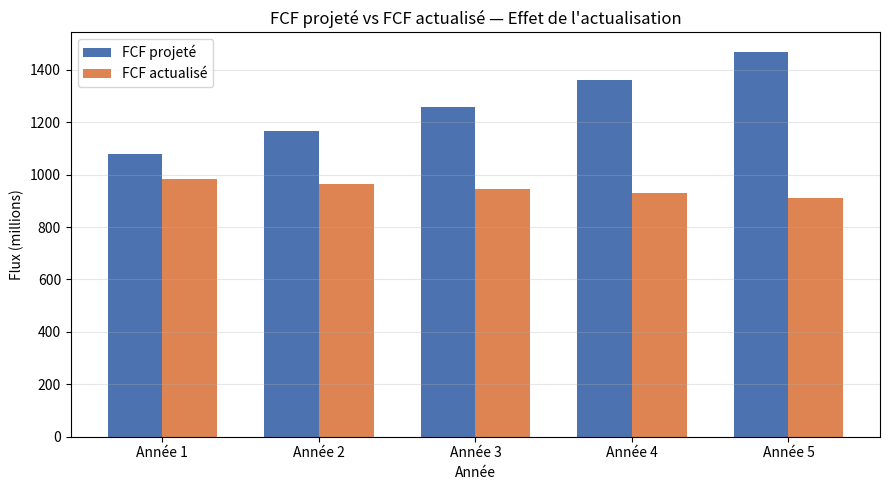

The matplotlib source for this figure:
"""
================================================================================
 MODÈLE DE VALORISATION DCF (Discounted Cash Flow)
 Auteur : Aymane El Adlouni
--------------------------------------------------------------------------------
 Ce programme estime la VALEUR INTRINSÈQUE d'une entreprise à partir de ses
 flux de trésorerie futurs, actualisés à leur valeur d'aujourd'hui.

 Principe : 1 dirham demain vaut moins qu'1 dirham aujourd'hui (valeur temps
 de l'argent). On "actualise" donc les flux futurs avec le WACC.

 Étapes du modèle :
   1. Projeter le Free Cash Flow (FCF) sur N années
   2. Actualiser chaque FCF à sa valeur présente
   3. Calculer la valeur terminale (tout ce qui vient après l'année N)
   4. Additionner le tout = Valeur d'Entreprise (Enterprise Value)
   5. En déduire la valeur des capitaux propres et le prix par action
================================================================================
"""

import numpy as np
import matplotlib.pyplot as plt


# ==============================================================================
# 1. HYPOTHÈSES DU MODÈLE  (les seules choses à modifier pour tester)
# ==============================================================================
# Toutes les valeurs monétaires sont en millions (peu importe la devise).

fcf_initial       = 1000.0   # Free Cash Flow de la dernière année connue
croissance_fcf    = 0.08     # Taux de croissance annuel du FCF (8%)
annees_projection = 5        # Nombre d'années projetées explicitement
wacc              = 0.10     # Coût moyen pondéré du capital (10%) = taux d'actualisation
croissance_perpet = 0.025    # Croissance perpétuelle après l'année N (2.5%)

dette_nette       = 1500.0   # Dette - trésorerie (pour passer de EV à Equity Value)
nombre_actions    = 500.0    # Nombre d'actions en circulation (millions)


# ==============================================================================
# 2. PROJECTION DES FLUX DE TRÉSORERIE FUTURS
# ==============================================================================
def projeter_fcf(fcf_base, taux_croissance, n_annees):
    """
    Projette le Free Cash Flow année par année.
    Chaque année = année précédente * (1 + taux de croissance).
    Retourne une liste de N flux.
    """
    flux = []
    fcf_courant = fcf_base
    for annee in range(1, n_annees + 1):
        fcf_courant = fcf_courant * (1 + taux_croissance)
        flux.append(fcf_courant)
    return flux


# ==============================================================================
# 3. ACTUALISATION : ramener un flux futur à sa valeur d'aujourd'hui
# ==============================================================================
def actualiser(flux_futur, taux, annee):
    """
    Valeur présente = flux_futur / (1 + taux) ^ annee
    Plus l'année est lointaine, plus le flux est "réduit".
    """
    return flux_futur / ((1 + taux) ** annee)


# ==============================================================================
# 4. VALEUR TERMINALE (méthode de Gordon-Shapiro)
# ==============================================================================
def valeur_terminale(dernier_fcf, taux_actualisation, croissance_long_terme):
    """
    Estime la valeur de TOUS les flux au-delà de l'année N, en supposant
    une croissance constante à l'infini.

    Formule de Gordon :
        VT = FCF_(N+1) / (WACC - g)
    où FCF_(N+1) = dernier FCF projeté * (1 + g)
    """
    fcf_apres = dernier_fcf * (1 + croissance_long_terme)
    return fcf_apres / (taux_actualisation - croissance_long_terme)


# ==============================================================================
# 5. CALCUL PRINCIPAL DU DCF
# ==============================================================================
def calculer_dcf():
    # --- Étape 1 : projeter les FCF ---
    flux_projetes = projeter_fcf(fcf_initial, croissance_fcf, annees_projection)

    # --- Étape 2 : actualiser chaque FCF ---
    flux_actualises = []
    for i, flux in enumerate(flux_projetes, start=1):
        va = actualiser(flux, wacc, i)
        flux_actualises.append(va)

    somme_flux_actualises = sum(flux_actualises)

    # --- Étape 3 : valeur terminale, puis on l'actualise elle aussi ---
    vt = valeur_terminale(flux_projetes[-1], wacc, croissance_perpet)
    vt_actualisee = actualiser(vt, wacc, annees_projection)

    # --- Étape 4 : Enterprise Value = flux actualisés + VT actualisée ---
    enterprise_value = somme_flux_actualises + vt_actualisee

    # --- Étape 5 : Equity Value et prix par action ---
    equity_value = enterprise_value - dette_nette
    prix_par_action = equity_value / nombre_actions

    # --- Affichage détaillé ---
    print("=" * 60)
    print("           RÉSULTATS DE LA VALORISATION DCF")
    print("=" * 60)
    print("\nFlux de trésorerie projetés et actualisés :")
    print("-" * 60)
    print(f"{'Année':<8}{'FCF projeté':>18}{'FCF actualisé':>20}")
    print("-" * 60)
    for i in range(annees_projection):
        print(f"{i+1:<8}{flux_projetes[i]:>18,.1f}{flux_actualises[i]:>20,.1f}")
    print("-" * 60)
    print(f"{'Somme des FCF actualisés':<40}{somme_flux_actualises:>18,.1f}")
    print(f"{'Valeur terminale (actualisée)':<40}{vt_actualisee:>18,.1f}")
    print("=" * 60)
    print(f"{'VALEUR D''ENTREPRISE (EV)':<40}{enterprise_value:>18,.1f}")
    print(f"{'- Dette nette':<40}{dette_nette:>18,.1f}")
    print(f"{'= VALEUR DES CAPITAUX PROPRES':<40}{equity_value:>18,.1f}")
    print("=" * 60)
    print(f"{'PRIX PAR ACTION':<40}{prix_par_action:>18,.2f}")
    print("=" * 60)

    return flux_projetes, flux_actualises, prix_par_action


# ==============================================================================
# 6. ANALYSE DE SENSIBILITÉ : et si le WACC ou la croissance changeaient ?
# ==============================================================================
def analyse_sensibilite():
    """
    Recalcule le prix par action pour différentes combinaisons de WACC et
    de croissance perpétuelle. C'est LE tableau que les analystes montrent :
    il révèle à quel point la valorisation dépend des hypothèses.
    """
    liste_wacc = [0.08, 0.09, 0.10, 0.11, 0.12]
    liste_g    = [0.015, 0.020, 0.025, 0.030, 0.035]

    print("\n\nANALYSE DE SENSIBILITÉ — Prix par action")
    print("(lignes = WACC, colonnes = croissance perpétuelle)")
    print("-" * 60)

    # En-tête colonnes
    entete = "WACC \\ g  " + "".join(f"{g*100:>9.1f}%" for g in liste_g)
    print(entete)
    print("-" * 60)

    for w in liste_wacc:
        ligne = f"{w*100:>6.1f}%  "
        for g in liste_g:
            flux = projeter_fcf(fcf_initial, croissance_fcf, annees_projection)
            flux_act = sum(actualiser(f, w, i+1) for i, f in enumerate(flux))
            vt = valeur_terminale(flux[-1], w, g)
            vt_act = actualiser(vt, w, annees_projection)
            ev = flux_act + vt_act
            prix = (ev - dette_nette) / nombre_actions
            ligne += f"{prix:>10.2f}"
        print(ligne)
    print("-" * 60)


# ==============================================================================
# 7. GRAPHIQUE : FCF projeté vs FCF actualisé
# ==============================================================================
def tracer_graphique(flux_projetes, flux_actualises):
    annees = list(range(1, annees_projection + 1))
    largeur = 0.35

    x = np.arange(len(annees))
    plt.figure(figsize=(9, 5))
    plt.bar(x - largeur/2, flux_projetes, largeur, label="FCF projeté", color="#4C72B0")
    plt.bar(x + largeur/2, flux_actualises, largeur, label="FCF actualisé", color="#DD8452")

    plt.xlabel("Année")
    plt.ylabel("Flux (millions)")
    plt.title("FCF projeté vs FCF actualisé — Effet de l'actualisation")
    plt.xticks(x, [f"Année {a}" for a in annees])
    plt.legend()
    plt.grid(axis="y", alpha=0.3)
    plt.tight_layout()
    plt.savefig("dcf_graphique.png", dpi=120)
    print("\nGraphique enregistré : dcf_graphique.png")


# ==============================================================================
# POINT D'ENTRÉE DU PROGRAMME
# ==============================================================================
if __name__ == "__main__":
    flux_proj, flux_act, prix = calculer_dcf()
    analyse_sensibilite()
    tracer_graphique(flux_proj, flux_act)
